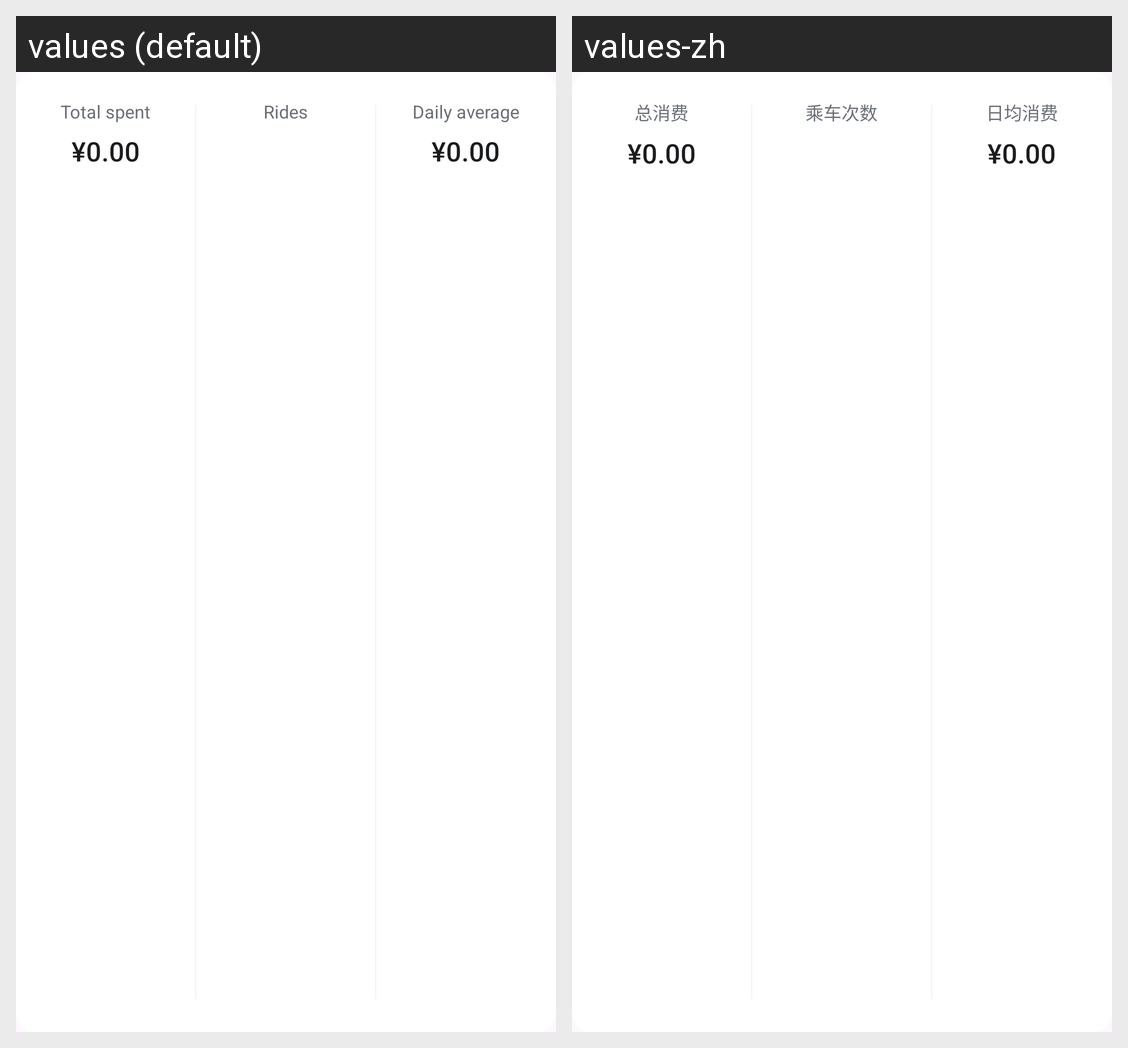

The Android screen above is rendered under two locales of the same app. Produce the string resources it draws, with the default and per-locale values.
Android screen res/layout/card_stats_summary.xml rendered under 2 locales, left to right: values (default), values-zh. Device: Nexus 5 (rendered at 1080×1920; each locale shown at half size, 540×960, under a caption strip naming it); theme Theme.TransitU.
Strings drawn on this screen, with the default value and each locale's value (text and hints the layout hard-codes, and strings that could not be matched under every locale, appear in the picture but are not listed):

stats_total_spending
  values: Total spent
  values-zh: 总消费

stats_ride_count
  values: Rides
  values-zh: 乘车次数

stats_daily_avg
  values: Daily average
  values-zh: 日均消费
